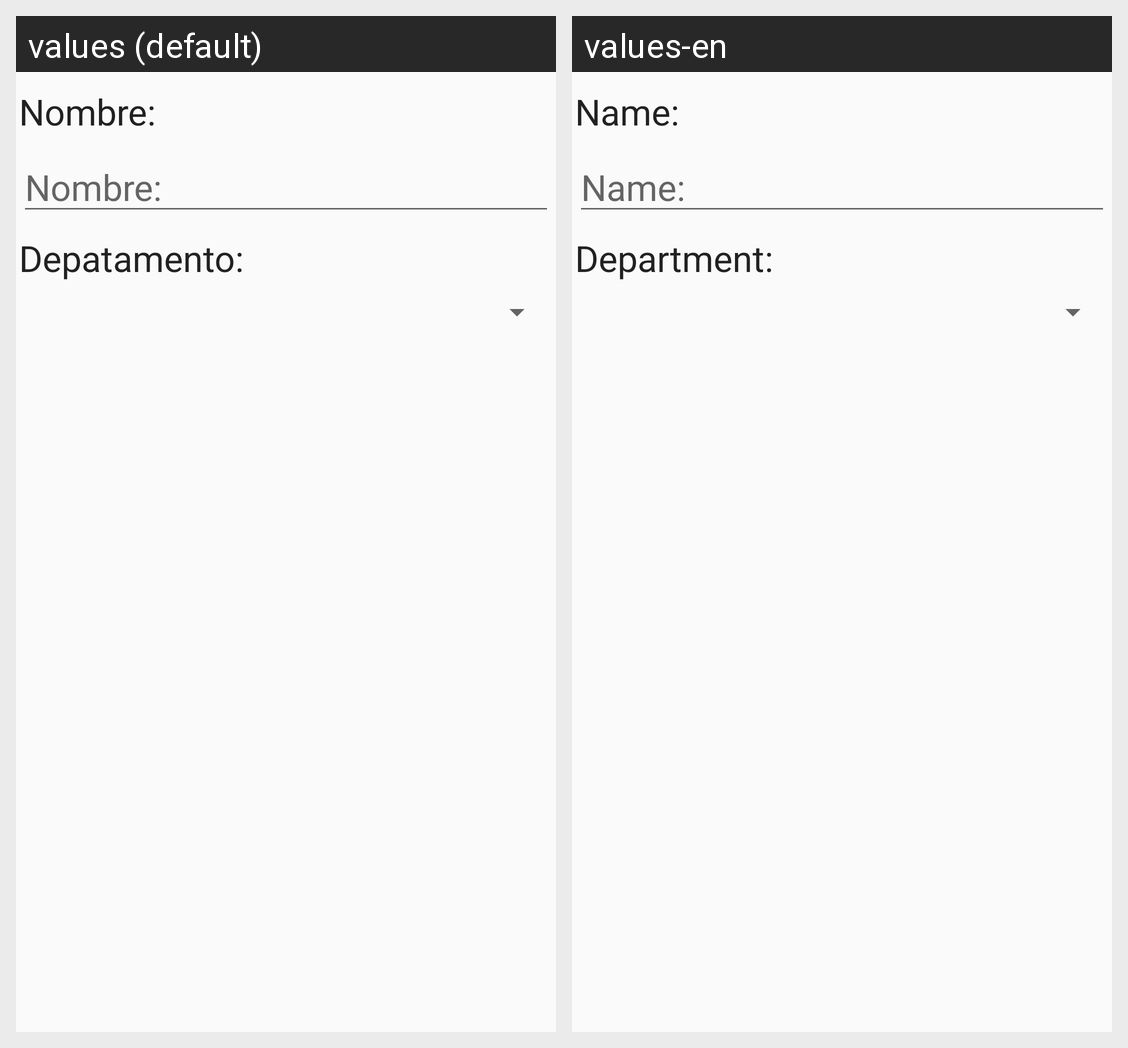

Strings drawn on this Android screen and how each of the app's shown locales translates them:
Android screen res/layout/activity_editar_asignatura.xml rendered under 2 locales, left to right: values (default), values-en. Device: Nexus 5 (rendered at 1080×1920; each locale shown at half size, 540×960, under a caption strip naming it); theme AppTheme.
Strings drawn on this screen, with the default value and each locale's value (text and hints the layout hard-codes, and strings that could not be matched under every locale, appear in the picture but are not listed):

NombreAsignatura
  values: Nombre:
  values-en: Name:

CodDptoAsignauta
  values: Depatamento:
  values-en: Department:
